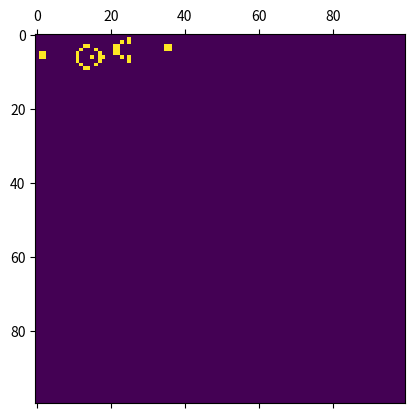

Reproduce this figure in Python.
# Description:
#
# A simple Python/matplotlib implementation of Conway's Game of Life.
################################################################################

import numpy as np
import matplotlib.pyplot as plt 
import matplotlib.animation as animation

N = 100
ON = 255
OFF = 0
vals = [ON, OFF]

def createGliderGun():
    mesh = np.zeros((100,100))
    mesh[5][1] = 1
    mesh[5][2] = 1
    mesh[6][1] = 1
    mesh[6][2] = 1
    mesh[5][11] = 1
    mesh[6][11] = 1
    mesh[7][11] = 1
    mesh[4][12] = 1
    mesh[8][12] = 1
    mesh[3][13] = 1
    mesh[9][13] = 1
    mesh[3][14] = 1
    mesh[9][14] = 1
    mesh[6][15] = 1
    mesh[4][16] = 1
    mesh[8][16] = 1
    mesh[5][17] = 1
    mesh[6][17] = 1
    mesh[7][17] = 1
    mesh[6][18] = 1
    mesh[3][21] = 1
    mesh[4][21] = 1
    mesh[5][21] = 1
    mesh[3][22] = 1
    mesh[4][22] = 1
    mesh[5][22] = 1
    mesh[2][23] = 1
    mesh[6][23] = 1
    mesh[1][25] = 1
    mesh[2][25] = 1
    mesh[6][25] = 1
    mesh[7][25] = 1
    mesh[3][35] = 1
    mesh[4][35] = 1
    mesh[3][36] = 1
    mesh[4][36] = 1
    return mesh


# populate grid with random on/off - more off than on
grid = createGliderGun()

def update(data):
  global grid
  # copy grid since we require 8 neighbors for calculation
  # and we go line by line 
  newGrid = grid.copy()
  for i in range(N):
    for j in range(N):
      # compute 8-neghbor sum 
      # using toroidal boundary conditions - x and y wrap around 
      # so that the simulaton takes place on a toroidal surface.
      total = (grid[i, (j-1)%N] + grid[i, (j+1)%N] + 
               grid[(i-1)%N, j] + grid[(i+1)%N, j] + 
               grid[(i-1)%N, (j-1)%N] + grid[(i-1)%N, (j+1)%N] + 
               grid[(i+1)%N, (j-1)%N] + grid[(i+1)%N, (j+1)%N])/255
      # apply Conway's rules

      if (total < 2) or (total > 3):
        newGrid[i, j] = OFF
      else:
        if total == 3:
          newGrid[i, j] = ON
  # update data
  mat.set_data(newGrid)
  grid = newGrid
  return [mat]

# set up animation
fig, ax = plt.subplots()
mat = ax.matshow(grid)
ani = animation.FuncAnimation(fig, update, interval=50,
                              save_count=50)
plt.show()